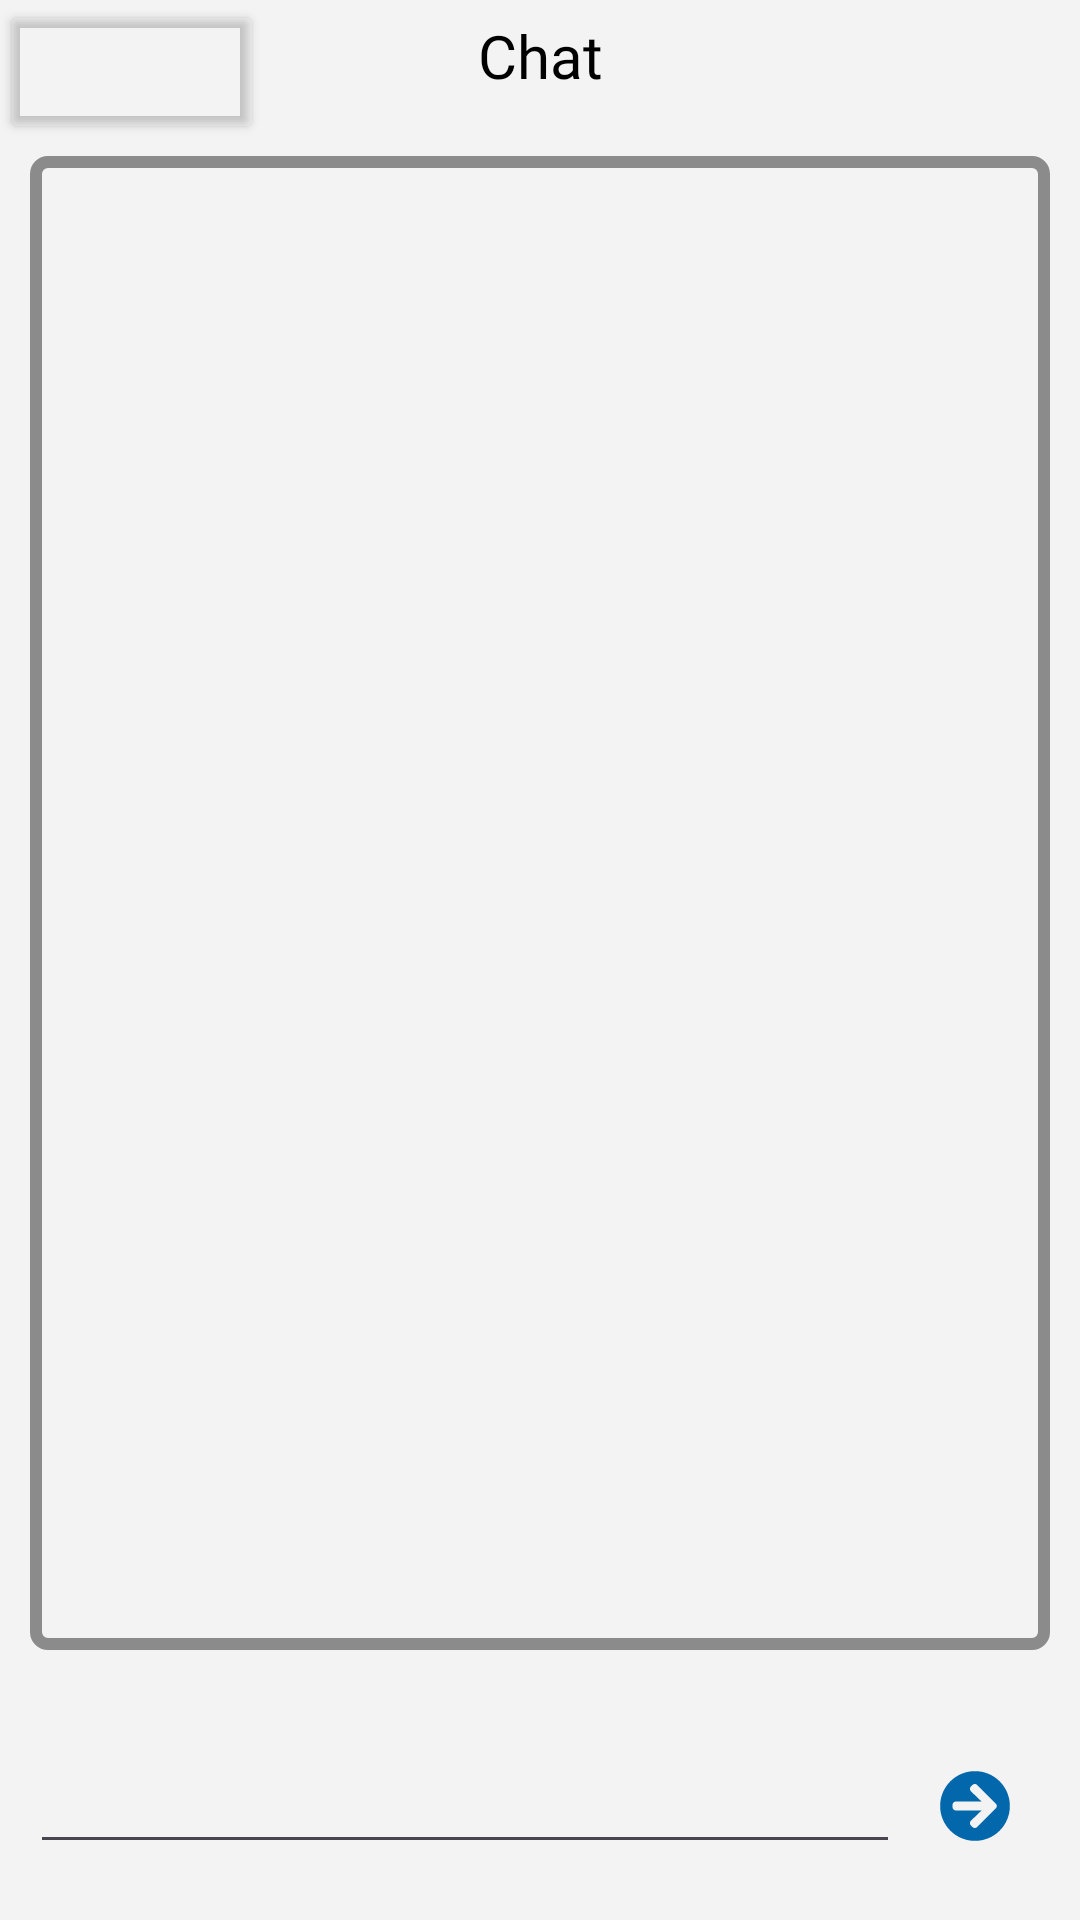

Layout XML and referenced resources for this Android screen:
<!-- AndroidManifest.xml: application theme Theme.UniforBiblioteca -->
<!-- res/layout/fragment_chat.xml -->
<?xml version="1.0" encoding="utf-8"?>
<androidx.constraintlayout.widget.ConstraintLayout xmlns:android="http://schemas.android.com/apk/res/android"
    xmlns:app="http://schemas.android.com/apk/res-auto"
    xmlns:tools="http://schemas.android.com/tools"
    android:background="@color/background"

    android:layout_width="match_parent"
    android:layout_height="match_parent"
    tools:context=".ChatFragment">

    <Button
        android:id="@+id/chat_voltar_btn"
        style="@style/voltar"
        app:layout_constraintStart_toStartOf="parent"
        app:layout_constraintTop_toTopOf="parent" />

    <LinearLayout
        android:layout_width="fill_parent"
        android:layout_height="fill_parent"
        android:orientation="vertical"
        app:layout_constraintBottom_toBottomOf="parent"
        app:layout_constraintEnd_toEndOf="parent"
        app:layout_constraintStart_toStartOf="parent"
        app:layout_constraintTop_toTopOf="parent">

        <TextView
            android:id="@+id/textView57"
            android:layout_width="match_parent"
            android:layout_height="wrap_content"
            android:layout_marginBottom="20dp"
            android:layout_marginTop="5dp"
            style="@style/ScreenTitleText"
            android:text="Chat" />

        <androidx.constraintlayout.widget.ConstraintLayout
            android:layout_width="match_parent"
            android:layout_height="0dp"

            android:layout_marginStart="10dp"
            android:layout_marginEnd="10dp"
            android:layout_marginBottom="20dp"
            android:layout_weight="1"
            android:background="@drawable/botao"
            android:backgroundTint="@color/grey">

            <androidx.recyclerview.widget.RecyclerView
                android:id="@+id/chat_rv"
                android:layout_width="fill_parent"
                android:layout_height="fill_parent"
                android:layout_margin="10dp"
                android:layout_marginStart="1dp"
                android:layout_marginTop="1dp"
                app:layout_constraintBottom_toBottomOf="parent"
                app:layout_constraintEnd_toEndOf="parent"
                app:layout_constraintStart_toStartOf="parent"
                app:layout_constraintTop_toTopOf="parent" />
        </androidx.constraintlayout.widget.ConstraintLayout>

        <LinearLayout
            android:layout_width="match_parent"
            android:layout_height="50dp"
            android:layout_margin="10dp"
            android:layout_marginBottom="10dp"
            android:orientation="horizontal">

            <EditText
                android:id="@+id/chat_input_message"
                android:layout_width="match_parent"
                android:layout_height="wrap_content"
                android:layout_weight="1"
                android:ems="10"
                android:inputType="text" />


            <ImageButton
                android:id="@+id/chat_send_button"
                android:layout_width="100dp"
                android:layout_height="wrap_content"
                android:layout_weight="1"
                android:backgroundTint="#00FFFFFF"
                android:src="@drawable/enviar" />

        </LinearLayout>
    </LinearLayout>
</androidx.constraintlayout.widget.ConstraintLayout>
<!-- resources referenced by this layout -->
<resources>
  <color name="background">#f3f3f3</color>
  <color name="grey">#8b8b8b</color>
  <!-- drawable botao (drawable) -->
  <?xml version="1.0" encoding="utf-8"?>
  <shape xmlns:android="http://schemas.android.com/apk/res/android"
      android:shape="rectangle">
  
      <solid android:color="#00000000" />
  
      <stroke
          android:width="4dp"
          android:color="@color/botao_borda" />
  
      <corners android:radius="4dp" />
  </shape>
  <!-- drawable enviar (drawable) -->
  <?xml version="1.0" encoding="utf-8"?>
  <vector xmlns:android="http://schemas.android.com/apk/res/android"
      android:width="24dp"
      android:height="24dp"
      android:viewportWidth="512"
      android:viewportHeight="512">
      <path
          android:fillColor="@color/botao_fundo"
          android:pathData="M256 8c137 0 248 111 248 248S393 504 256 504 8 393 8 256 119 8 256 8zm-28.9 143.6l75.5 72.4H120c-13.3 0-24 10.7-24 24v16c0 13.3 10.7 24 24 24h182.6l-75.5 72.4c-9.7 9.3-9.9 24.8-.4 34.3l11 10.9c9.4 9.4 24.6 9.4 33.9 0L404.3 273c9.4-9.4 9.4-24.6 0-33.9L271.6 106.3c-9.4-9.4-24.6-9.4-33.9 0l-11 10.9c-9.5 9.6-9.3 25.1.4 34.4z"
          />
  </vector>
  <style name="ScreenTitleText">
          <item name="android:fontFamily">@font/tt_neoris_trial_hairline</item>
          <item name="android:textColor">@color/primary_text_color</item>
          <item name="android:textSize">@dimen/font_large</item>
          <item name="android:layout_gravity">center</item>
          <item name="android:layout_marginEnd">10dp</item>
          <item name="android:layout_marginStart">10dp</item>
          <item name="android:layout_marginTop">20dp</item>
          <item name="android:gravity">center</item>
          <item name="android:layout_marginBottom">20dp</item>
      </style>
  <style name="voltar">
  d        <item name="android:layout_width">wrap_content</item>
          <item name="android:layout_height">wrap_content</item>
          <item name="android:backgroundTint">#00FFFFFF</item>
          <item name="icon">@drawable/voltar</item>
          <item name="iconTint">@color/botao_borda</item>
      </style>
  <style name="Theme.UniforBiblioteca" parent="Base.Theme.UniforBiblioteca" />
  <color name="botao_borda">#01579B</color>
  <color name="botao_fundo">#0368ab</color>
  <color name="primary_text_color">#FF000000</color>
  <dimen name="font_large">20sp</dimen>
  <!-- drawable voltar (drawable) -->
  <?xml version="1.0" encoding="utf-8"?>
  <vector xmlns:android="http://schemas.android.com/apk/res/android"
      android:width="21dp"
      android:height="24dp"
      android:viewportWidth="448"
      android:viewportHeight="512">
      <path
          android:fillColor="@color/botao_fundo"
          android:pathData="M257.5 445.1l-22.2 22.2c-9.4 9.4-24.6 9.4-33.9 0L7 273c-9.4-9.4-9.4-24.6 0-33.9L201.4 44.7c9.4-9.4 24.6-9.4 33.9 0l22.2 22.2c9.5 9.5 9.3 25-.4 34.3L136.6 216H424c13.3 0 24 10.7 24 24v32c0 13.3-10.7 24-24 24H136.6l120.5 114.8c9.8 9.3 10 24.8.4 34.3z"
          />
  </vector>
  <style name="Base.Theme.UniforBiblioteca" parent="Theme.Material3.DayNight.NoActionBar">
          
          
      </style>
</resources>
